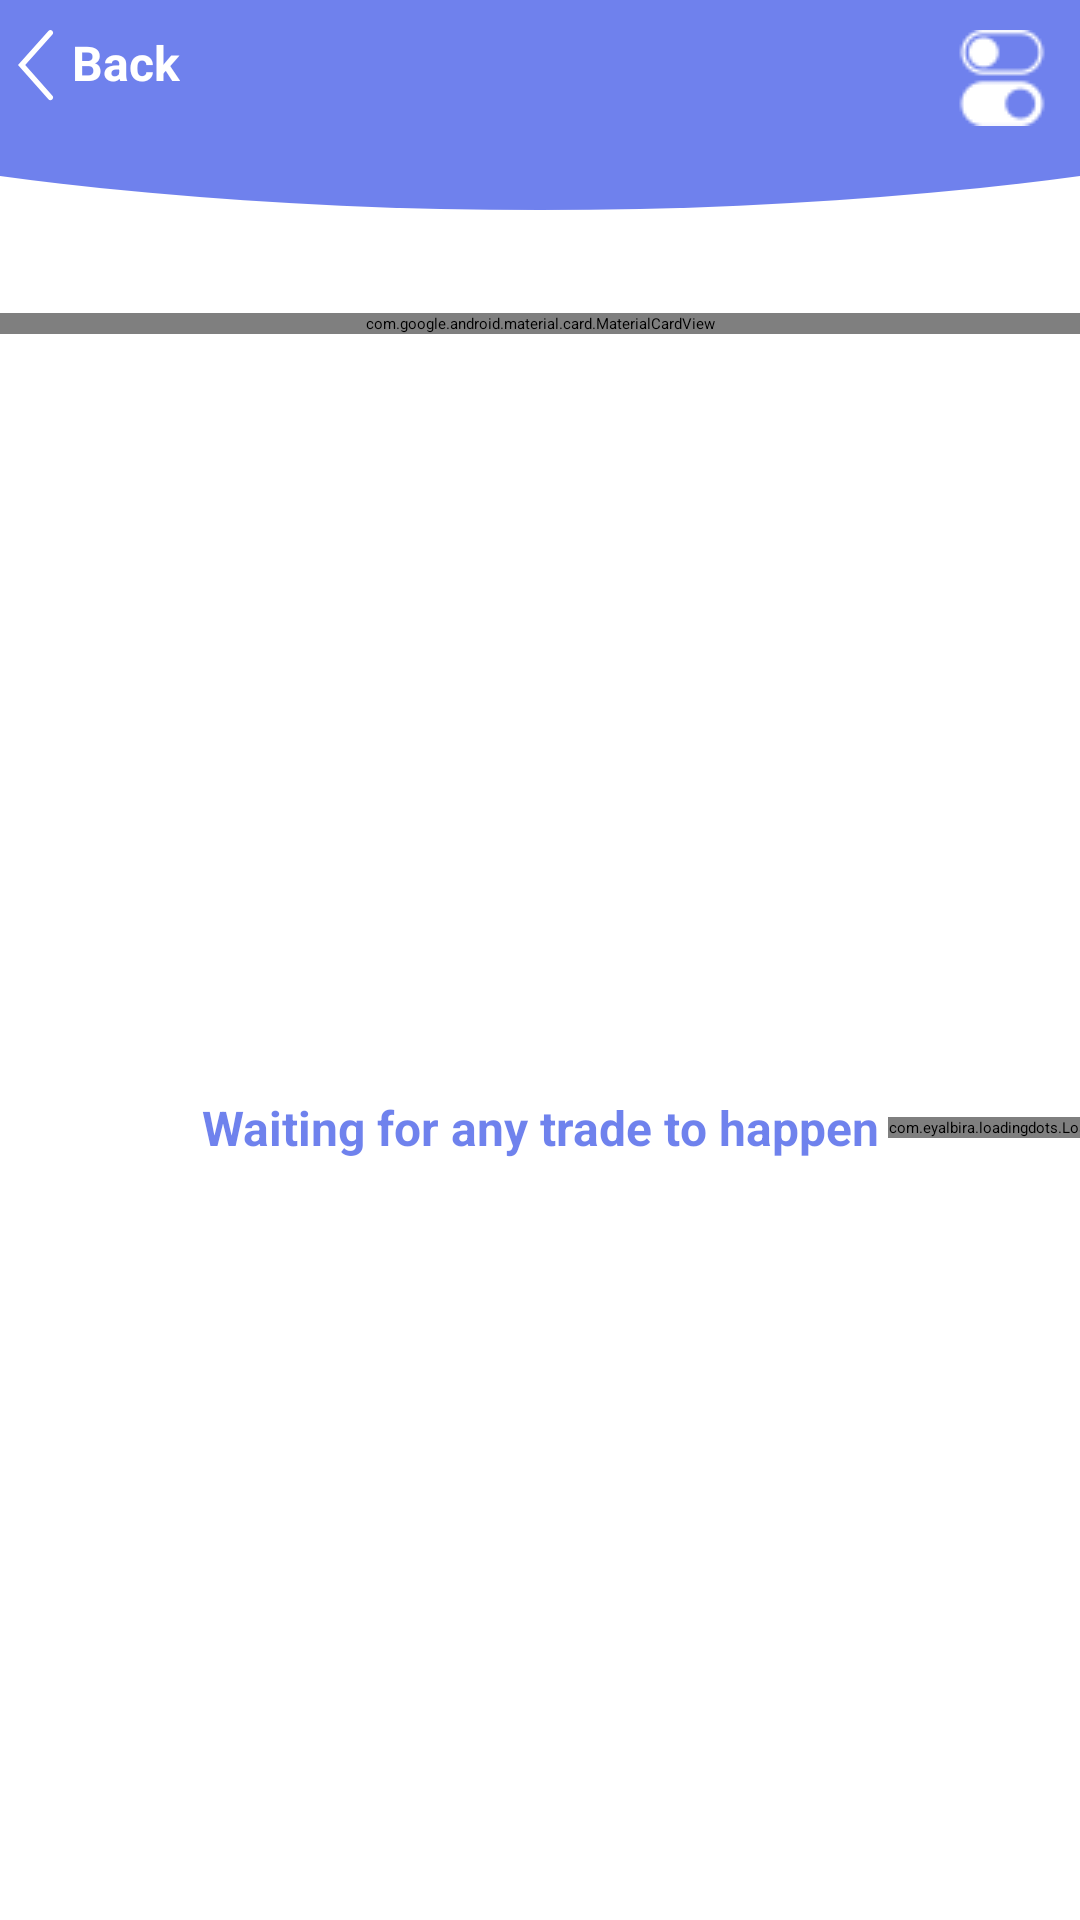

This screen was rendered from an Android layout file. Write that file and the resources it references.
<!-- AndroidManifest.xml: application theme Theme.BitApp -->
<!-- res/layout/pair_detail_fragment.xml -->
<?xml version="1.0" encoding="utf-8"?>
<androidx.constraintlayout.widget.ConstraintLayout xmlns:android="http://schemas.android.com/apk/res/android"
    xmlns:app="http://schemas.android.com/apk/res-auto"
    android:layout_width="match_parent"
    android:layout_height="match_parent">

    <ImageView
        android:id="@+id/header"
        android:layout_width="match_parent"
        android:layout_height="70dp"
        android:contentDescription="@string/header"
        android:scaleType="fitCenter"
        app:layout_constraintStart_toStartOf="parent"
        app:layout_constraintTop_toTopOf="parent"
        app:srcCompat="@drawable/bg_main" />

    <ImageView
        android:id="@+id/back_button"
        android:layout_width="24dp"
        android:layout_height="24dp"
        android:layout_marginTop="10dp"
        android:contentDescription="@string/back"
        android:src="@drawable/ic_header_back"
        app:layout_constraintStart_toStartOf="parent"
        app:layout_constraintTop_toTopOf="parent" />

    <TextView
        android:id="@+id/backTv"
        android:layout_width="wrap_content"
        android:layout_height="0dp"
        android:text="@string/back"
        android:textColor="@color/white"
        android:textSize="16sp"
        android:textStyle="bold"
        app:layout_constraintBottom_toBottomOf="@+id/back_button"
        app:layout_constraintStart_toEndOf="@+id/back_button"
        app:layout_constraintTop_toTopOf="@+id/back_button" />

    <TextView
        android:id="@+id/name"
        android:layout_width="wrap_content"
        android:layout_height="wrap_content"
        android:textColor="@color/white"
        android:textSize="18sp"
        android:textStyle="bold"
        app:layout_constraintBottom_toBottomOf="@+id/switch_btn"
        app:layout_constraintEnd_toEndOf="parent"
        app:layout_constraintStart_toStartOf="parent"
        app:layout_constraintTop_toTopOf="@+id/switch_btn" />

    <androidx.appcompat.widget.AppCompatImageView
        android:id="@+id/switch_btn"
        android:layout_width="wrap_content"
        android:layout_height="wrap_content"
        android:layout_marginTop="10dp"
        android:layout_marginEnd="10dp"
        android:contentDescription="@string/pair_switcher"
        android:textColor="@color/black"
        app:layout_constraintEnd_toEndOf="parent"
        app:layout_constraintTop_toTopOf="parent"
        app:srcCompat="@drawable/switcher" />

    <com.google.android.material.card.MaterialCardView
        android:id="@+id/ticker_info_panel"
        android:layout_width="match_parent"
        android:layout_height="wrap_content"
        android:layout_marginHorizontal="@dimen/detail_screen_start_end_margin"
        app:cardElevation="5dp"
        app:cardUseCompatPadding="true"
        app:layout_constraintEnd_toEndOf="parent"
        app:layout_constraintStart_toStartOf="parent"
        app:layout_constraintTop_toBottomOf="@id/price">

        <LinearLayout
            android:layout_width="match_parent"
            android:layout_height="wrap_content"
            android:background="@color/purple_500"
            android:orientation="vertical"
            android:padding="10dp">

            <include
                android:id="@+id/row_1"
                layout="@layout/details_main_card_info_template"
                android:layout_width="match_parent"
                android:layout_height="wrap_content"
                android:layout_marginTop="10dp" />

            <include
                android:id="@+id/row_2"
                layout="@layout/details_main_card_info_template"
                android:layout_width="match_parent"
                android:layout_height="wrap_content"
                android:layout_marginTop="10dp" />

            <include
                android:id="@+id/row_3"
                layout="@layout/details_main_card_info_template"
                android:layout_width="match_parent"
                android:layout_height="wrap_content"
                android:layout_marginTop="10dp"
                android:layout_marginBottom="10dp" />

        </LinearLayout>
    </com.google.android.material.card.MaterialCardView>

    <TextView
        android:id="@+id/price"
        android:layout_width="wrap_content"
        android:layout_height="wrap_content"
        android:layout_marginHorizontal="@dimen/detail_screen_start_end_margin"
        android:layout_marginStart="10dp"
        android:layout_marginTop="10dp"
        android:textColor="@color/main_theme"
        android:textSize="18sp"
        android:textStyle="bold"
        app:layout_constraintStart_toStartOf="parent"
        app:layout_constraintTop_toBottomOf="@+id/header" />


    <androidx.constraintlayout.widget.Guideline
        android:id="@+id/middle_line"
        android:layout_width="wrap_content"
        android:layout_height="wrap_content"
        android:orientation="vertical"
        app:layout_constraintGuide_percent="@dimen/fifty_percent_ratio" />


    <include
        android:id="@+id/trade_items_heading"
        layout="@layout/trades_item"
        android:layout_width="match_parent"
        android:layout_height="wrap_content"
        android:layout_marginHorizontal="@dimen/detail_screen_start_end_margin"
        android:layout_marginVertical="10dp"
        app:layout_constraintTop_toBottomOf="@+id/ticker_info_panel" />

    <androidx.recyclerview.widget.RecyclerView
        android:id="@+id/tradesRv"
        android:layout_width="match_parent"
        android:layout_height="0dp"
        android:layout_marginHorizontal="@dimen/detail_screen_start_end_margin"
        android:layout_marginTop="10dp"
        android:visibility="visible"
        app:layout_constraintBottom_toBottomOf="parent"
        app:layout_constraintTop_toBottomOf="@+id/trade_items_heading" />

    <TextView
        android:id="@+id/loading_text"
        android:layout_width="wrap_content"
        android:layout_height="wrap_content"
        android:text="@string/waiting_for_any_trade_to_happen"
        android:textColor="@color/main_theme"
        android:textSize="16sp"
        android:textStyle="bold"
        app:layout_constraintBottom_toBottomOf="parent"
        app:layout_constraintEnd_toEndOf="parent"
        app:layout_constraintStart_toStartOf="parent"
        app:layout_constraintTop_toBottomOf="@+id/ticker_info_panel" />

    <com.eyalbira.loadingdots.LoadingDots
        android:id="@+id/loading_dots"
        android:layout_width="wrap_content"
        android:layout_height="wrap_content"
        android:layout_marginStart="3dp"
        app:LoadingDots_dots_color="@color/main_theme"
        app:LoadingDots_dots_count="4"
        app:LoadingDots_dots_size="6dp"
        app:layout_constraintBottom_toBottomOf="@+id/loading_text"
        app:layout_constraintStart_toEndOf="@+id/loading_text"
        app:layout_constraintTop_toTopOf="@+id/loading_text" />

    <androidx.constraintlayout.widget.Group
        android:id="@+id/loading_group"
        android:layout_width="wrap_content"
        android:layout_height="wrap_content"
        android:visibility="visible"
        app:constraint_referenced_ids="loading_dots,loading_text" />

    <androidx.constraintlayout.widget.Group
        android:id="@+id/trades_group"
        android:layout_width="wrap_content"
        android:layout_height="wrap_content"
        android:visibility="gone"
        app:constraint_referenced_ids="tradesRv,trade_items_heading" />

    <androidx.recyclerview.widget.RecyclerView
        android:id="@+id/selectorRv"
        android:layout_width="0dp"
        android:layout_height="0dp"
        android:background="@color/white"
        android:elevation="6dp"
        android:visibility="gone"
        app:layout_constraintBottom_toBottomOf="parent"
        app:layout_constraintEnd_toEndOf="parent"
        app:layout_constraintStart_toStartOf="parent"
        app:layout_constraintTop_toTopOf="parent" />


</androidx.constraintlayout.widget.ConstraintLayout>
<!-- res/layout/details_main_card_info_template.xml (included above) -->
<?xml version="1.0" encoding="utf-8"?>
<RelativeLayout xmlns:android="http://schemas.android.com/apk/res/android"
    xmlns:app="http://schemas.android.com/apk/res-auto"
    android:layout_width="match_parent"
    android:layout_height="wrap_content">

    <View
        android:id="@+id/mid_point"
        android:layout_width="1dp"
        android:layout_height="1dp"
        android:layout_centerInParent="true" />

    <include
        android:id="@+id/column_one"
        layout="@layout/text_view_pair_layout"
        android:layout_width="wrap_content"
        android:layout_height="wrap_content"
        android:layout_alignEnd="@+id/mid_point"
        android:layout_alignParentStart="true" />

    <include
        android:id="@+id/column_two"
        layout="@layout/text_view_pair_layout"
        android:layout_width="wrap_content"
        android:layout_height="wrap_content"
        android:layout_alignStart="@+id/mid_point"
        android:layout_alignParentEnd="true" />


</RelativeLayout>
<!-- res/layout/trades_item.xml (included above) -->
<?xml version="1.0" encoding="utf-8"?>
<LinearLayout xmlns:android="http://schemas.android.com/apk/res/android"
    xmlns:app="http://schemas.android.com/apk/res-auto"
    android:layout_width="match_parent"
    android:layout_height="wrap_content"
    android:orientation="horizontal"
    android:weightSum="3">

    <TextView
        android:id="@+id/amount"
        android:layout_width="0dp"
        android:layout_height="match_parent"
        android:layout_weight="1"
        android:ellipsize="end"
        android:maxLines="1"
        android:paddingHorizontal="2dp"
        android:textColor="@color/main_theme"
        app:layout_constraintEnd_toStartOf="@+id/price"
        app:layout_constraintStart_toStartOf="parent"
        app:layout_constraintTop_toTopOf="parent" />

    <TextView
        android:id="@+id/price"
        android:layout_width="0dp"
        android:layout_height="wrap_content"
        android:layout_weight="1"
        android:ellipsize="end"
        android:maxLines="1"
        android:paddingHorizontal="2dp"
        android:textColor="@color/main_theme"
        app:layout_constraintEnd_toStartOf="@+id/time"
        app:layout_constraintStart_toEndOf="@+id/amount"
        app:layout_constraintTop_toTopOf="parent" />

    <TextView
        android:id="@+id/time"
        android:layout_width="0dp"
        android:layout_height="wrap_content"
        android:layout_weight="1"
        android:ellipsize="end"
        android:maxLines="1"
        android:paddingHorizontal="2dp"
        android:textColor="@color/main_theme"
        app:layout_constraintEnd_toEndOf="parent"
        app:layout_constraintStart_toEndOf="@+id/price"
        app:layout_constraintTop_toTopOf="parent" />

</LinearLayout>
<!-- res/layout/text_view_pair_layout.xml (included above) -->
<?xml version="1.0" encoding="utf-8"?>
<androidx.constraintlayout.widget.ConstraintLayout xmlns:android="http://schemas.android.com/apk/res/android"
    xmlns:app="http://schemas.android.com/apk/res-auto"
    android:layout_width="wrap_content"
    android:layout_height="wrap_content">

    <TextView
        android:id="@+id/title"
        android:layout_width="wrap_content"
        android:layout_height="wrap_content"
        android:ellipsize="end"
        android:maxLines="1"
        android:textColor="@color/white"
        android:textSize="16sp"
        android:textStyle="bold"
        app:layout_constraintStart_toStartOf="parent"
        app:layout_constraintTop_toTopOf="parent" />

    <TextView
        android:id="@+id/value"
        android:layout_width="wrap_content"
        android:layout_height="wrap_content"
        android:ellipsize="end"
        android:maxLines="1"
        android:textColor="@color/white"
        android:textSize="16sp"
        app:layout_constraintStart_toStartOf="parent"
        app:layout_constraintTop_toBottomOf="@+id/title" />

</androidx.constraintlayout.widget.ConstraintLayout>
<!-- resources referenced by this layout -->
<resources>
  <color name="black">#FF000000</color>
  <color name="main_theme">#900021df</color>
  <color name="purple_500">@color/main_theme</color>
  <color name="white">#FFFFFFFF</color>
  <!-- drawable bg_main (drawable) -->
  <?xml version="1.0" encoding="utf-8"?>
  <layer-list xmlns:android="http://schemas.android.com/apk/res/android">
      <item
          android:bottom="0dp"
          android:left="-160dp"
          android:right="-160dp"
          android:top="-80dp">
          <shape android:shape="oval">
              <solid android:color="@color/main_theme"/>
          </shape>
      </item>
  </layer-list>
  <!-- drawable ic_header_back (drawable) -->
  <vector xmlns:android="http://schemas.android.com/apk/res/android"
      android:width="10dp"
      android:height="20dp"
      android:viewportWidth="10"
      android:viewportHeight="20">
    <path
        android:pathData="M9.5017,0.1895C9.8113,0.4646 9.8392,0.9387 9.564,1.2483L2.0069,9.75L9.564,18.2517C9.8392,18.5613 9.8113,19.0354 9.5017,19.3106C9.1922,19.5858 8.7181,19.5579 8.4429,19.2483L0,9.75L8.4429,0.2517C8.7181,-0.0579 9.1922,-0.0857 9.5017,0.1895Z"
        android:fillColor="#ffffff"
        android:fillType="evenOdd"/>
  </vector>
  <!-- drawable switcher: png bitmap (drawable, 738 bytes) -->
  <string name="back">Back</string>
  <string name="header">Header</string>
  <string name="pair_switcher">Pair Switcher</string>
  <string name="waiting_for_any_trade_to_happen">Waiting for any trade to happen</string>
  <style name="Theme.BitApp" parent="Theme.MaterialComponents.DayNight.DarkActionBar">
          
          <item name="colorPrimary">@color/purple_200</item>
          <item name="colorPrimaryVariant">@color/purple_700</item>
          <item name="colorOnPrimary">@color/black</item>
          
          <item name="colorSecondary">@color/teal_200</item>
          <item name="colorSecondaryVariant">@color/teal_200</item>
          <item name="colorOnSecondary">@color/black</item>
          
          <item name="android:statusBarColor" tools:targetApi="l">?attr/colorPrimaryVariant</item>
          
      </style>
  <color name="purple_200">#FFBB86FC</color>
  <color name="purple_700">@color/main_theme</color>
  <color name="teal_200">#FF03DAC5</color>
</resources>
